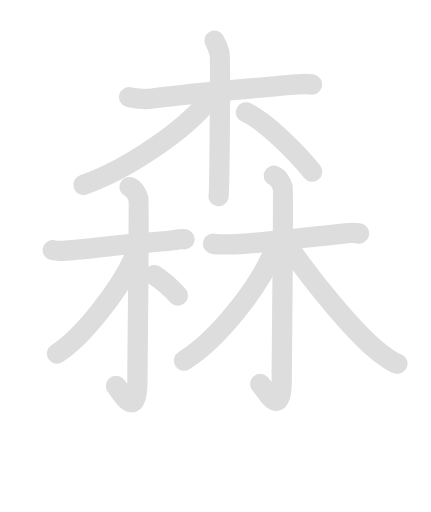
t = 0.00 s
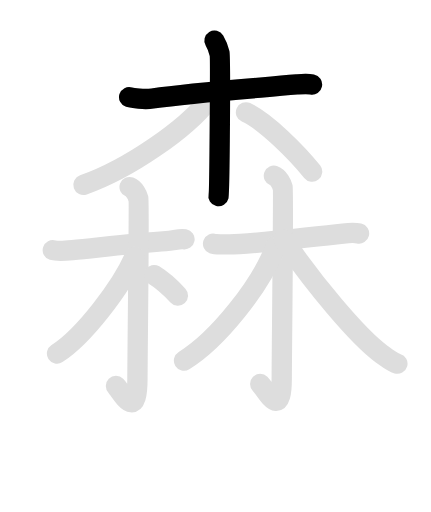
t = 1.90 s
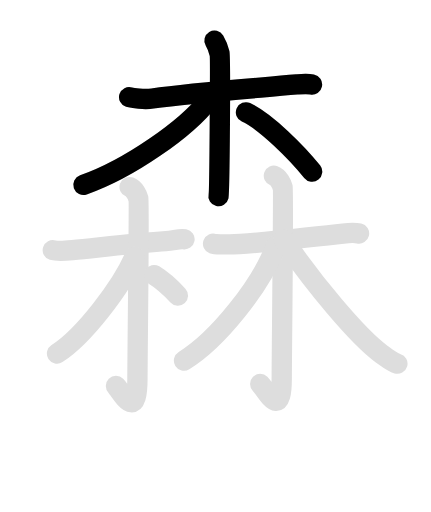
t = 4.00 s
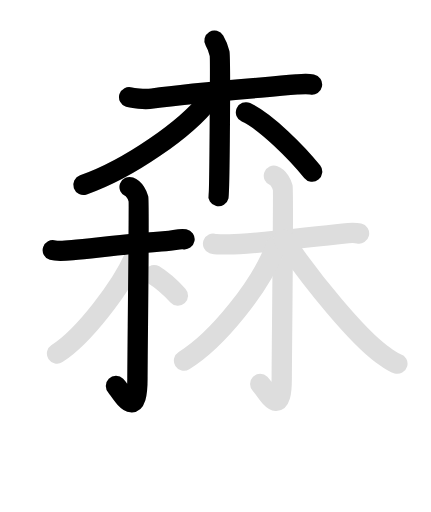
t = 6.00 s
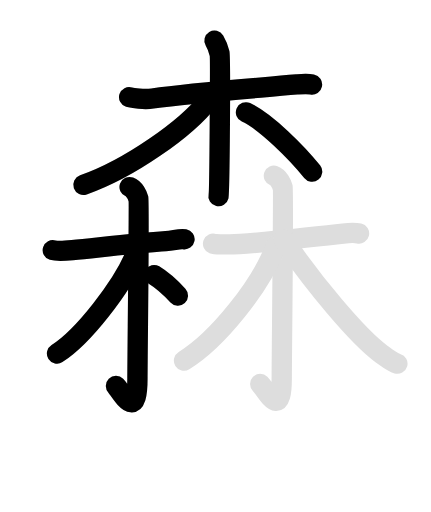
t = 7.95 s
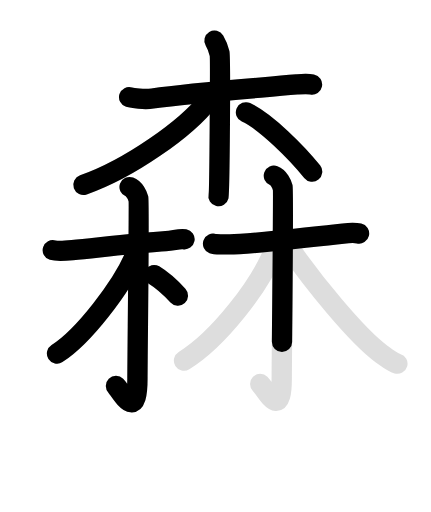
t = 10.00 s

The animated SVG that drew these frames (rendered in a browser with its animation timeline set to each time). Animation: 24 SMIL elements (animate=13,set=11); frames cover the first 10.00 s, repeats indefinitely.

<svg id="kvg-068ee-Kaisho" class="kanjivg" viewBox="0 0 106 126" width="106" height="106" xmlns="http://www.w3.org/2000/svg" xmlns:xlink="http://www.w3.org/1999/xlink" xml:space="preserve" version="1.1" baseProfile="full"><defs><style type="text/css">path.black{fill:none;stroke:black;stroke-width:5;stroke-linecap:round;stroke-linejoin:round;}path.grey{fill:none;stroke:#ddd;stroke-width:5;stroke-linecap:round;stroke-linejoin:round;}path.stroke{fill:none;stroke:black;stroke-width:5;stroke-linecap:round;stroke-linejoin:round;}text{font-size:16px;font-family:Segoe UI Symbol,Cambria Math,DejaVu Sans,Symbola,Quivira,STIX,Code2000;-webkit-touch-callout:none;cursor:pointer;-webkit-user-select:none;-khtml-user-select:none;-moz-user-select:none;-ms-user-select:none;user-select: none;}text:hover{color:#777;}#reset{font-weight:bold;}</style><marker id="markerStart" markerWidth="8" markerHeight="8" style="overflow:visible;"><circle cx="0" cy="0" r="1.5" style="stroke:none;fill:red;fill-opacity:0.5;"/></marker><marker id="markerEnd" style="overflow:visible;"><circle cx="0" cy="0" r="0.8" style="stroke:none;fill:blue;fill-opacity:0.5;"><animate attributeName="opacity" from="1" to="0" dur="3s" repeatCount="indefinite" /></circle></marker></defs><path d="M31.75,23.92c0.75,0.24,3.77,0.62,5.75,0.33c9.75-1.4,21.75-2.25,35.5-3.46c1.99-0.18,2.5-0.24,3.75,0" class="grey" /><path d="M52.75,10c0.75,1.25,1,2.18,1.25,3.16s0,34.03-0.25,35.09" class="grey" /><path d="M51.25,24.65c-5.41,7-19.49,16.9-30.75,20.85" class="grey" /><path d="M60.5,27.65c4.9,2.2,12.73,10.15,16.28,14.6" class="grey" /><path d="M12.96,61.56c0.72,0.22,2.91,0.19,4.83,0c6.76-0.67,15.75-1.79,22.99-2.24c1.93-0.12,3.38-0.67,4.59-0.45" class="grey" /><path d="M31.86,46.04c1.21,0.45,1.93,2.01,2.17,2.91c0.24,0.89-0.24,38.57-0.24,44.16c0,11.14-3.92,3.27-5.29,1.89" class="grey" /><path d="M33.07,63.18C29.92,70.52,20.55,82.84,14,87" class="grey" /><path d="M37.86,67.69c1.88,1.14,4.24,3.27,5.89,5.06" class="grey" /><path d="M52.4,59.98c0.59,0.22,1.87,0.09,3.44,0.17c4.31,0.22,17.81-1.57,28.58-2.68c1.56-0.16,2.92-0.22,3.9,0" class="grey" /><path d="M67.37,43.25c1.21,0.45,1.93,2.01,2.17,2.91C69.78,47.05,69.3,87.41,69.3,93c0,10.75-3.68,3.12-5.3,1.5" class="grey" /><path d="M67.84,60.5c-3.51,9.73-14.44,23.27-22.59,28.25" class="grey" /><path d="M69.77,58.93c7.05,10.52,18.34,24.02,24.07,28.17c1.63,1.18,2.55,2,3.92,2.4" class="grey" /><path d="M31.75,23.92c0.75,0.24,3.77,0.62,5.75,0.33c9.75-1.4,21.75-2.25,35.5-3.46c1.99-0.18,2.5-0.24,3.75,0" class="stroke" stroke-dasharray="150"><animate attributeName="stroke-dashoffset" from="150" to="0" dur="1.8s" begin="0.0s" fill="freeze" /></path><path d="M52.75,10c0.75,1.25,1,2.18,1.25,3.16s0,34.03-0.25,35.09" class="stroke" stroke-dasharray="150"><set attributeName="opacity" to="0" dur="1.2s" /><animate attributeName="stroke-dashoffset" from="150" to="0" dur="1.8s" begin="1.2s" fill="freeze" /></path><path d="M51.25,24.65c-5.41,7-19.49,16.9-30.75,20.85" class="stroke" stroke-dasharray="150"><set attributeName="opacity" to="0" dur="2.2s" /><animate attributeName="stroke-dashoffset" from="150" to="0" dur="1.8s" begin="2.2s" fill="freeze" /></path><path d="M60.5,27.65c4.9,2.2,12.73,10.15,16.28,14.6" class="stroke" stroke-dasharray="150"><set attributeName="opacity" to="0" dur="3.2s" /><animate attributeName="stroke-dashoffset" from="150" to="0" dur="1.8s" begin="3.2s" fill="freeze" /></path><path d="M12.96,61.56c0.72,0.22,2.91,0.19,4.83,0c6.76-0.67,15.75-1.79,22.99-2.24c1.93-0.12,3.38-0.67,4.59-0.45" class="stroke" stroke-dasharray="150"><set attributeName="opacity" to="0" dur="4.2s" /><animate attributeName="stroke-dashoffset" from="150" to="0" dur="1.8s" begin="4.2s" fill="freeze" /></path><path d="M31.86,46.04c1.21,0.45,1.93,2.01,2.17,2.91c0.24,0.89-0.24,38.57-0.24,44.16c0,11.14-3.92,3.27-5.29,1.89" class="stroke" stroke-dasharray="150"><set attributeName="opacity" to="0" dur="5.2s" /><animate attributeName="stroke-dashoffset" from="150" to="0" dur="1.8s" begin="5.2s" fill="freeze" /></path><path d="M33.07,63.18C29.92,70.52,20.55,82.84,14,87" class="stroke" stroke-dasharray="150"><set attributeName="opacity" to="0" dur="6.6s" /><animate attributeName="stroke-dashoffset" from="150" to="0" dur="1.8s" begin="6.6s" fill="freeze" /></path><path d="M37.86,67.69c1.88,1.14,4.24,3.27,5.89,5.06" class="stroke" stroke-dasharray="150"><set attributeName="opacity" to="0" dur="7.6s" /><animate attributeName="stroke-dashoffset" from="150" to="0" dur="1.8s" begin="7.6s" fill="freeze" /></path><path d="M52.4,59.98c0.59,0.22,1.87,0.09,3.44,0.17c4.31,0.22,17.81-1.57,28.58-2.68c1.56-0.16,2.92-0.22,3.9,0" class="stroke" stroke-dasharray="150"><set attributeName="opacity" to="0" dur="8.5s" /><animate attributeName="stroke-dashoffset" from="150" to="0" dur="1.8s" begin="8.5s" fill="freeze" /></path><path d="M67.37,43.25c1.21,0.45,1.93,2.01,2.17,2.91C69.78,47.05,69.3,87.41,69.3,93c0,10.75-3.68,3.12-5.3,1.5" class="stroke" stroke-dasharray="150"><set attributeName="opacity" to="0" dur="9.5s" /><animate attributeName="stroke-dashoffset" from="150" to="0" dur="1.8s" begin="9.5s" fill="freeze" /></path><path d="M67.84,60.5c-3.51,9.73-14.44,23.27-22.59,28.25" class="stroke" stroke-dasharray="150"><set attributeName="opacity" to="0" dur="11.0s" /><animate attributeName="stroke-dashoffset" from="150" to="0" dur="1.8s" begin="11.0s" fill="freeze" /></path><path d="M69.77,58.93c7.05,10.52,18.34,24.02,24.07,28.17c1.63,1.18,2.55,2,3.92,2.4" class="stroke" stroke-dasharray="150"><set attributeName="opacity" to="0" dur="12.0s" /><animate attributeName="stroke-dashoffset" from="150" to="0" dur="1.8s" begin="12.0s" fill="freeze" /></path></svg>
